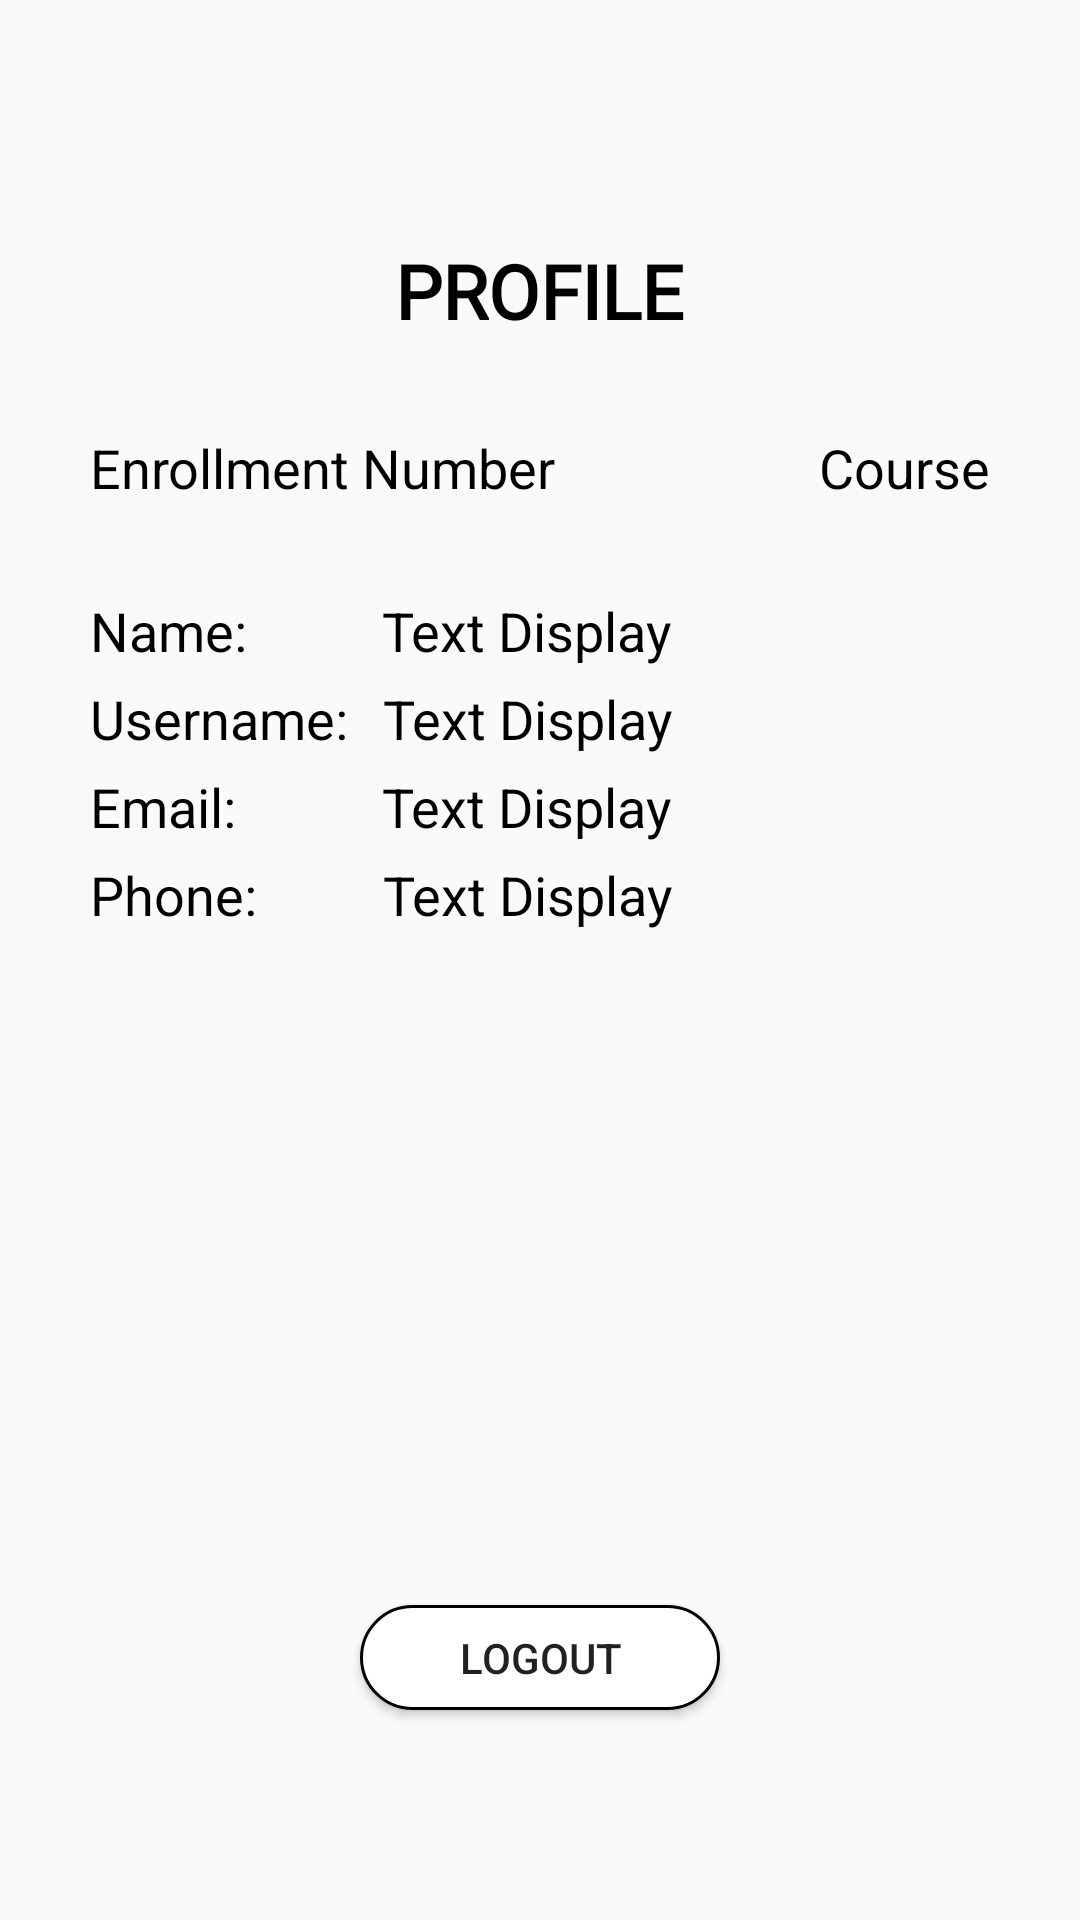

Android layout source for this screen:
<!-- AndroidManifest.xml: application theme AppTheme -->
<!-- res/layout/fragment_account.xml -->
<?xml version="1.0" encoding="utf-8"?>
<FrameLayout xmlns:android="http://schemas.android.com/apk/res/android"
    xmlns:tools="http://schemas.android.com/tools"
    android:layout_width="match_parent"
    android:layout_height="match_parent"
    xmlns:app="http://schemas.android.com/apk/res-auto"
    tools:context=".AccountFragment">
    
    <RelativeLayout
        android:layout_width="match_parent"
        android:layout_height="match_parent"
        android:paddingHorizontal="30dp"
        android:paddingVertical="20dp">
        <TextView
            android:id="@+id/profile"
            android:layout_width="wrap_content"
            android:layout_height="wrap_content"
            android:layout_centerHorizontal="true"
            android:layout_marginTop="60dp"
            android:fontFamily="@font/kotta_one"
            android:text="PROFILE"
            android:textStyle="bold"
            android:textColor="@color/black"
            android:textSize="25dp" />

        <TextView
            android:id="@+id/droll"
            android:layout_width="wrap_content"
            android:layout_height="wrap_content"
            android:layout_below="@+id/profile"
            android:layout_alignParentLeft="true"
            android:layout_marginTop="30dp"
            android:text="Enrollment Number"
            android:textColor="@color/black"
            android:textSize="18dp" />

        <TextView
            android:id="@+id/dcourse"
            android:layout_width="wrap_content"
            android:layout_height="wrap_content"
            android:layout_below="@id/profile"
            android:layout_alignParentRight="true"
            android:layout_marginTop="30dp"
            android:text="Course"
            android:textColor="@color/black"
            android:textSize="18dp" />

        <TextView
            android:id="@+id/tname"
            android:layout_width="wrap_content"
            android:layout_height="wrap_content"
            android:layout_below="@+id/droll"
            android:layout_marginTop="30dp"
            android:text="Name:"
            android:textColor="@color/black"
            android:textSize="18dp" />

        <TextView
            android:id="@+id/dname"
            android:layout_width="wrap_content"
            android:layout_height="wrap_content"
            android:layout_alignBaseline="@id/tname"
            android:layout_marginLeft="45dp"
            android:layout_toRightOf="@id/tname"
            android:text="Text Display"
            android:textColor="@color/black"
            android:textSize="18dp" />

        <TextView
            android:id="@+id/tusername"
            android:layout_width="wrap_content"
            android:layout_height="wrap_content"
            android:layout_below="@+id/tname"
            android:layout_marginTop="5dp"
            android:text="Username:"
            android:textColor="@color/black"
            android:textSize="18dp" />

        <TextView
            android:id="@+id/dusername"
            android:layout_width="wrap_content"
            android:layout_height="wrap_content"
            android:layout_alignBaseline="@id/tusername"
            android:layout_marginLeft="11.5dp"
            android:layout_toRightOf="@id/tusername"
            android:text="Text Display"
            android:textColor="@color/black"
            android:textSize="18dp" />

        <TextView
            android:id="@+id/temail"
            android:layout_width="wrap_content"
            android:layout_height="wrap_content"
            android:layout_below="@+id/tusername"
            android:layout_marginTop="5dp"
            android:text="Email:"
            android:textColor="@color/black"
            android:textSize="18dp" />

        <TextView
            android:id="@+id/demail"
            android:layout_width="wrap_content"
            android:layout_height="wrap_content"
            android:layout_alignBaseline="@id/temail"
            android:layout_marginLeft="48.5dp"
            android:layout_toRightOf="@id/temail"
            android:text="Text Display"
            android:textColor="@color/black"
            android:textSize="18dp" />

        <TextView
            android:id="@+id/tphone"
            android:layout_width="wrap_content"
            android:layout_height="wrap_content"
            android:layout_below="@+id/temail"
            android:layout_marginTop="5dp"
            android:text="Phone:"
            android:textColor="@color/black"
            android:textSize="18dp" />
        <TextView
            android:id="@+id/dphone"
            android:layout_width="wrap_content"
            android:layout_height="wrap_content"
            android:layout_alignBaseline="@id/tphone"
            android:layout_marginLeft="42dp"
            android:layout_toRightOf="@id/tphone"
            android:text="Text Display"
            android:textColor="@color/black"
            android:textSize="18dp" />
        <Button
            android:id="@+id/logout"
            android:layout_width="120dp"
            android:layout_height="35dp"
            android:layout_marginBottom="50dp"
            android:layout_alignParentBottom="true"
            android:layout_centerHorizontal="true"
            android:text="Logout"
            android:background="@drawable/buttonround"/>
    </RelativeLayout>
</FrameLayout>
<!-- resources referenced by this layout -->
<resources>
  <color name="black">#000</color>
  <!-- drawable buttonround (drawable) -->
  <?xml version="1.0" encoding="utf-8"?>
  <shape xmlns:android="http://schemas.android.com/apk/res/android" android:shape="rectangle">
      <solid android:color="#FFFFFF"/>
      <corners android:radius="20dp"/>
      <stroke android:color="#000000" android:width="1dp"/>
  </shape>
  <style name="AppTheme" parent="Theme.AppCompat.Light.NoActionBar">
          
          <item name="colorPrimary">#3058AF</item>
          <item name="colorPrimaryDark">@color/colorPrimaryDark</item>
          <item name="colorAccent">@color/colorAccent</item>
      </style>
  <color name="colorPrimaryDark" />
  <color name="colorAccent">#03DAC5</color>
</resources>
